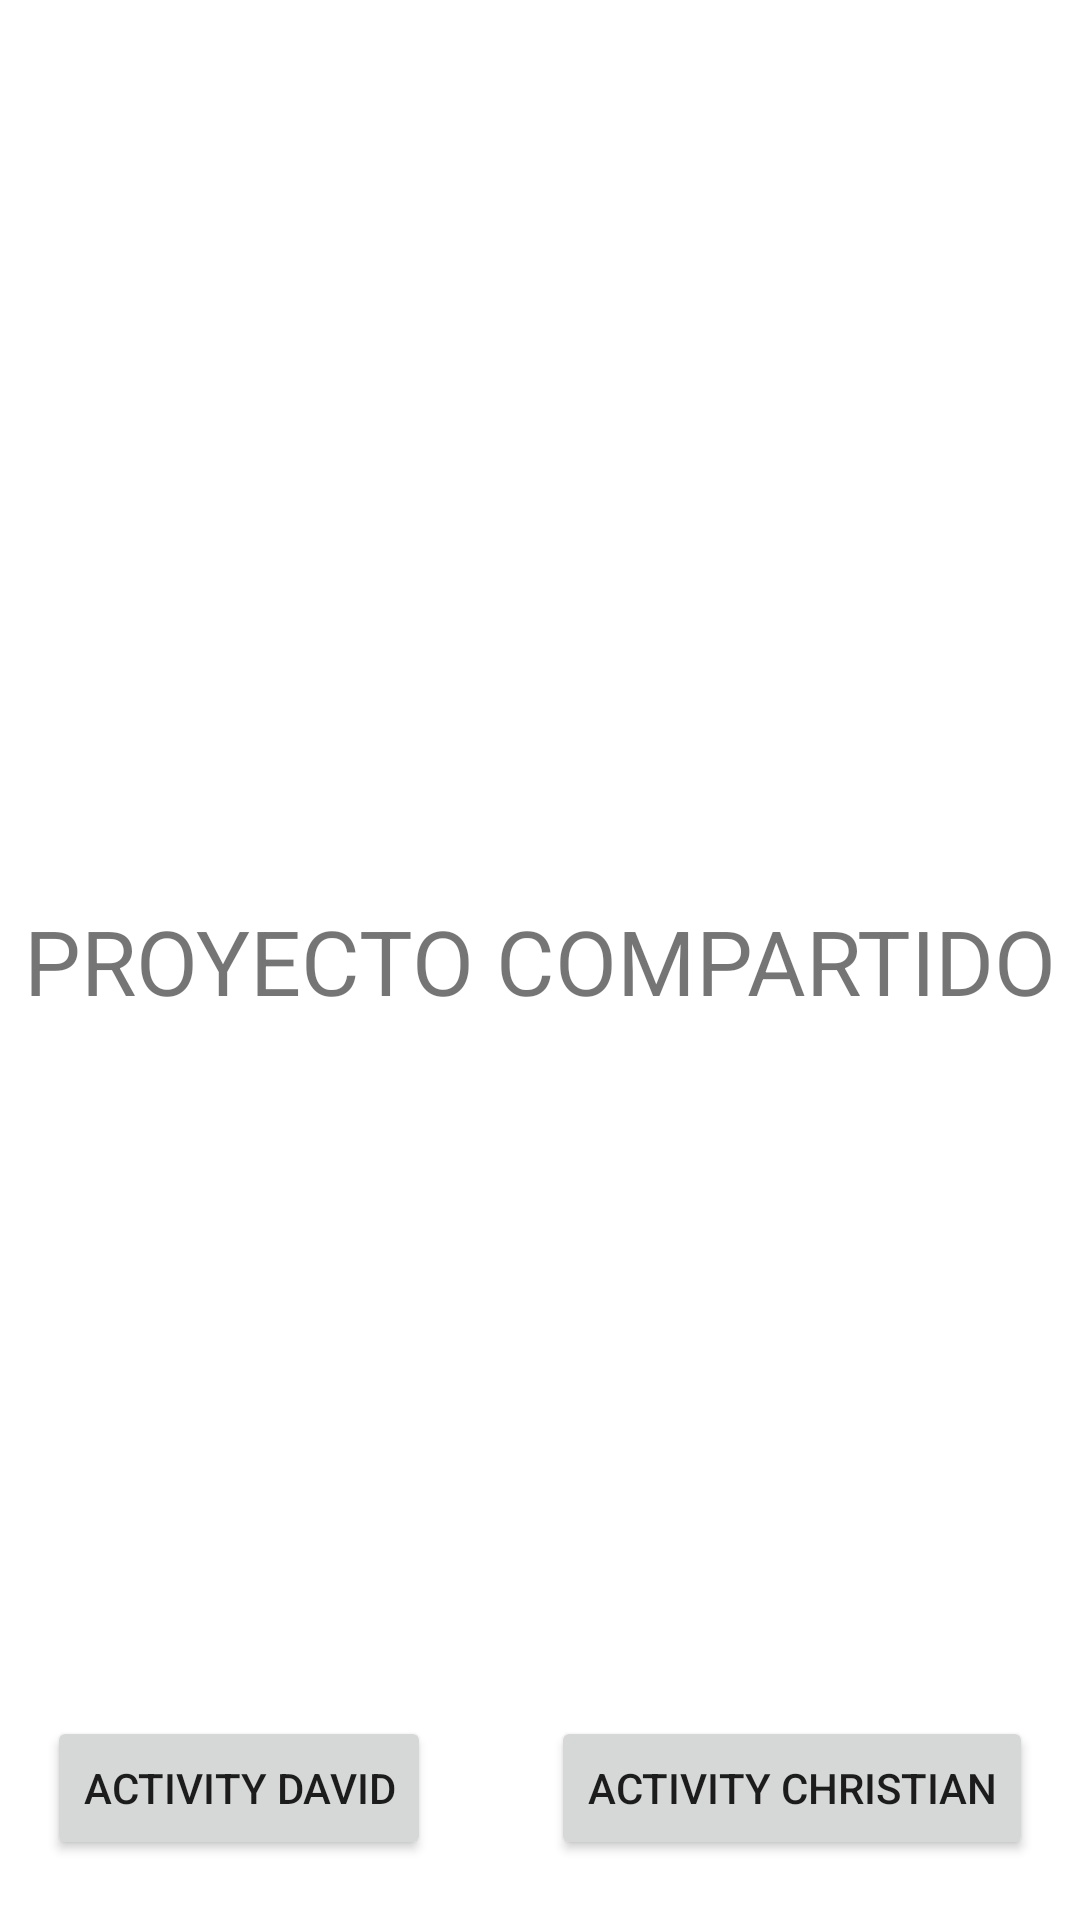

Reconstruct the res/layout file that produces this screen, plus the resources it refers to.
<!-- AndroidManifest.xml: application theme Theme.ProyectoCompartido -->
<!-- res/layout/activity_main.xml -->
<?xml version="1.0" encoding="utf-8"?>
<androidx.constraintlayout.widget.ConstraintLayout xmlns:android="http://schemas.android.com/apk/res/android"
    xmlns:app="http://schemas.android.com/apk/res-auto"
    xmlns:tools="http://schemas.android.com/tools"
    android:layout_width="match_parent"
    android:layout_height="match_parent"
    tools:context=".MainActivity">

    <TextView
        android:layout_width="wrap_content"
        android:layout_height="wrap_content"
        android:text="PROYECTO COMPARTIDO"
        android:textSize="30sp"
        app:layout_constraintBottom_toBottomOf="parent"
        app:layout_constraintLeft_toLeftOf="parent"
        app:layout_constraintRight_toRightOf="parent"
        app:layout_constraintTop_toTopOf="parent" />

    <Button
        android:id="@+id/idboton1"
        android:layout_width="wrap_content"
        android:layout_height="wrap_content"
        android:text="Activity David"
        app:layout_constraintBottom_toBottomOf="parent"
        app:layout_constraintStart_toStartOf="parent"
        app:layout_constraintEnd_toStartOf="@+id/idboton2"
        android:layout_margin="20dp"/>

    <Button
        android:id="@+id/idboton2"
        android:layout_width="wrap_content"
        android:layout_height="wrap_content"
        android:text="Activity Christian"
        app:layout_constraintBottom_toBottomOf="parent"
        app:layout_constraintStart_toEndOf="@id/idboton1"
        app:layout_constraintEnd_toEndOf="parent"
        android:layout_margin="20dp"/>

</androidx.constraintlayout.widget.ConstraintLayout>
<!-- resources referenced by this layout -->
<resources>
  <style name="Theme.ProyectoCompartido" parent="Theme.MaterialComponents.DayNight.DarkActionBar">
          
          <item name="colorPrimary">@color/purple_500</item>
          <item name="colorPrimaryVariant">@color/purple_700</item>
          <item name="colorOnPrimary">@color/white</item>
          
          <item name="colorSecondary">@color/teal_200</item>
          <item name="colorSecondaryVariant">@color/teal_700</item>
          <item name="colorOnSecondary">@color/black</item>
          
          <item name="android:statusBarColor" tools:targetApi="l">?attr/colorPrimaryVariant</item>
          
      </style>
  <!-- not gathered from this repository: default colours our renderer supplied (Android Studio template values) -->
  <color name="purple_500">#FF6200EE</color>
  <color name="purple_700">#FF3700B3</color>
  <color name="teal_200">#FF03DAC5</color>
  <color name="teal_700">#FF018786</color>
  <color name="black">#FF000000</color>
  <color name="white">#FFFFFFFF</color>
</resources>
